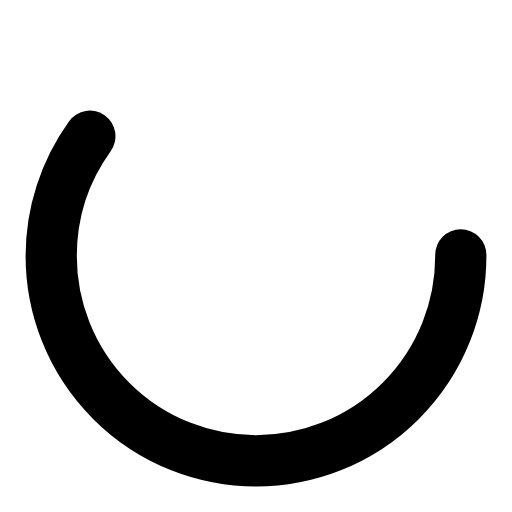
t = 0.00 s
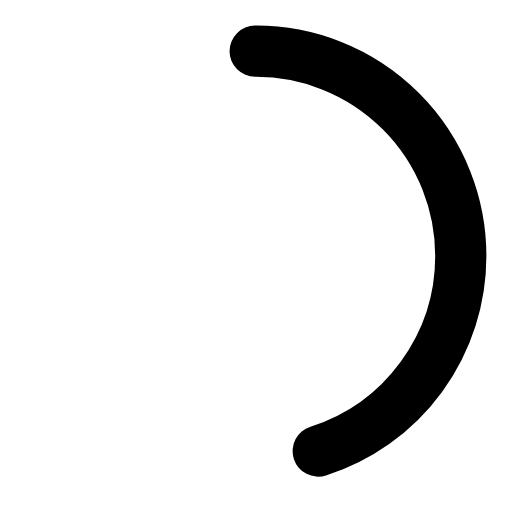
t = 0.25 s
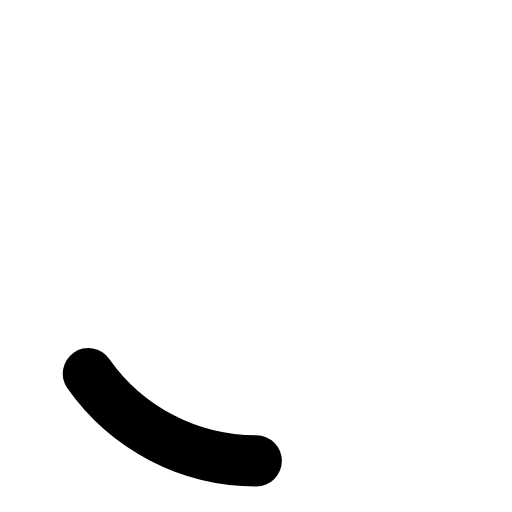
t = 0.75 s
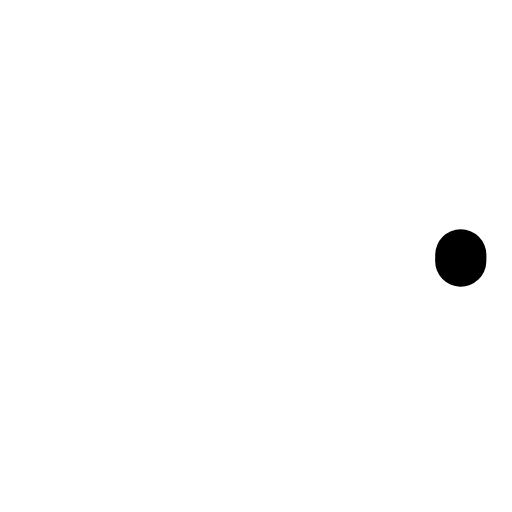
t = 1.00 s
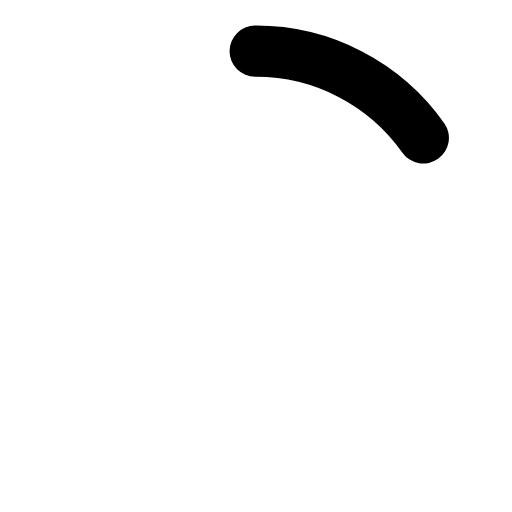
t = 1.25 s
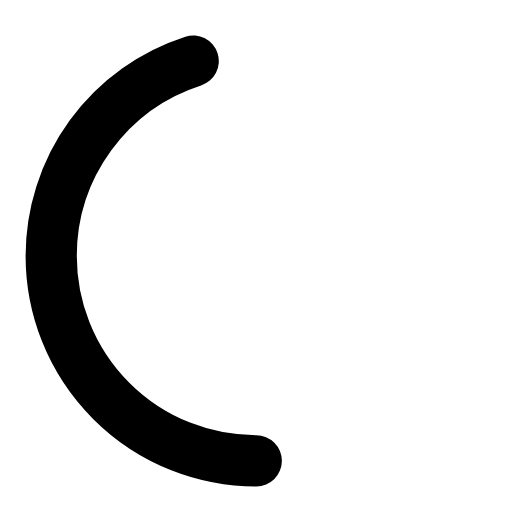
t = 1.75 s

The animated SVG that drew these frames (rendered in a browser with its animation timeline set to each time). Animation: 2 SMIL elements (animate=2); one cycle of 2.00 s, repeats indefinitely.

<?xml version="1.0" encoding="utf-8"?>
<svg width='120px' height='120px' 
	xmlns="http://www.w3.org/2000/svg" viewBox="0 0 100 100" preserveAspectRatio="xMidYMid" class="uil-ring-alt">
	<circle cx="50" cy="50" r="40" stroke="currentColor" fill="none" stroke-width="10" stroke-linecap="round">
		<animate attributeName="stroke-dashoffset" dur="2s" repeatCount="indefinite" from="0" to="502"></animate>
		<animate attributeName="stroke-dasharray" dur="2s" repeatCount="indefinite" values="150.6 100.4;1 250;150.6 100.4"></animate>
	</circle>
</svg>
